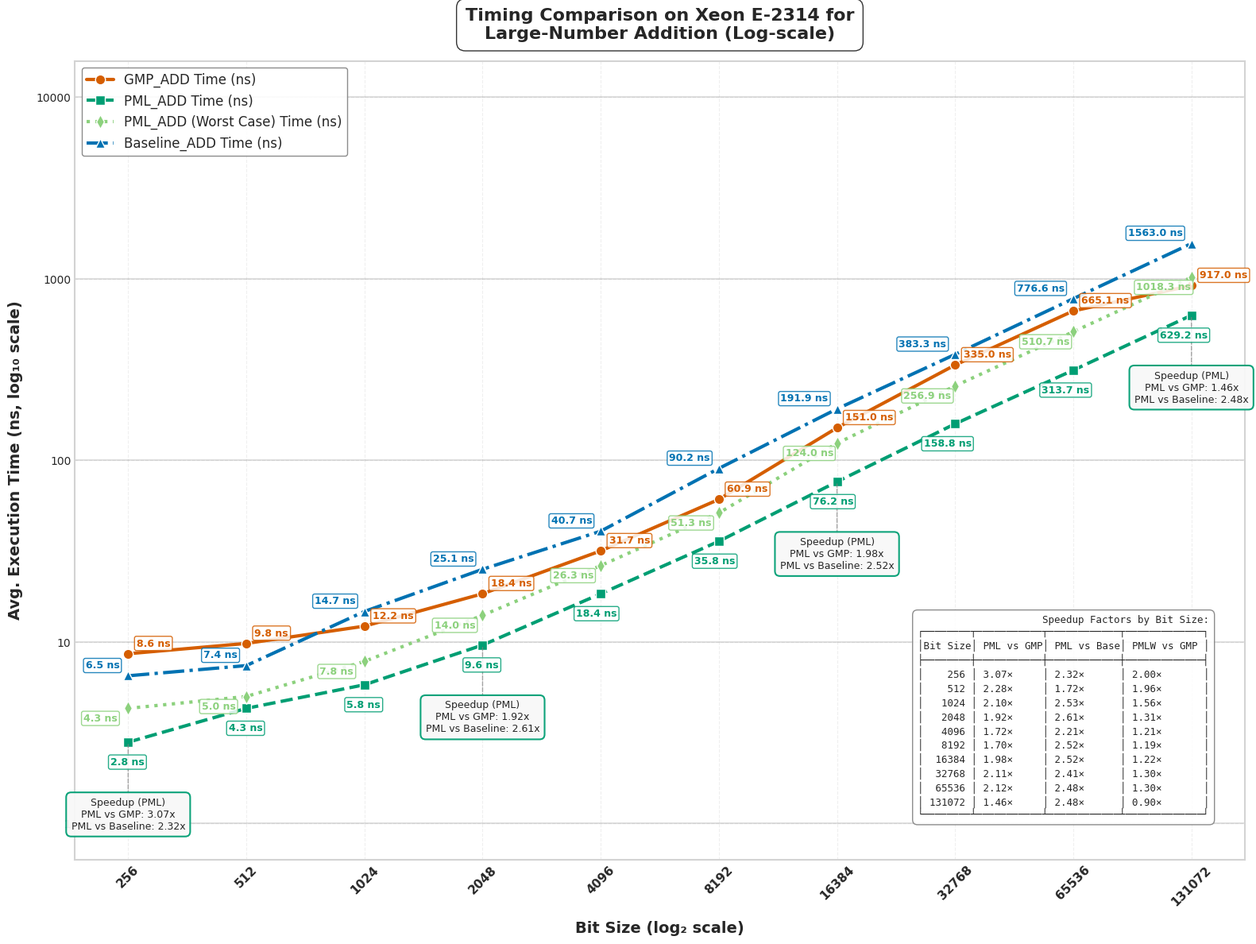

Write the Python code that produced this figure.
import matplotlib.pyplot as plt
import numpy as np
import pandas as pd
from matplotlib import rcParams
from matplotlib.ticker import ScalarFormatter
from matplotlib.lines import Line2D
from matplotlib.patches import FancyArrowPatch, Rectangle

# Apply professional styling
plt.style.use('seaborn-v0_8-whitegrid')
rcParams['font.family'] = 'sans-serif'
rcParams['font.sans-serif'] = ['Arial', 'DejaVu Sans', 'Liberation Sans', 'Bitstream Vera Sans', 'sans-serif']

# Updated data with Baseline_ADD and Ops data
data = {
    "Bit Size": [256, 512, 1024, 2048, 4096, 8192, 16384, 32768, 65536, 131072],
    "GMP_ADD Time (ns)": [8.6, 9.8, 12.2, 18.4, 31.7, 60.9, 151, 335, 665.1, 917],
    "PML_ADD Time (ns)": [2.8, 4.3, 5.8, 9.6, 18.4, 35.8, 76.2, 158.8, 313.7, 629.2],
    "PML_ADD (Worst Case) Time (ns)": [4.3, 5.0, 7.8, 14.0, 26.3, 51.3, 124.0, 256.9, 510.7, 1018.3],
    "Baseline_ADD Time (ns)": [6.5, 7.4, 14.7, 25.1, 40.7, 90.2, 191.9, 383.3, 776.6, 1563],
    "Speedup (PML_ADD vs GMP) Time": [3.07, 2.28, 2.10, 1.92, 1.72, 1.70, 1.98, 2.11, 2.12, 1.46],
    "Speedup (PML_ADD vs Baseline) Time": [2.32, 1.72, 2.53, 2.61, 2.21, 2.52, 2.52, 2.41, 2.48, 2.48],
    "Speedup (PML_ADD Phase-4 vs GMP) Time": [2.00, 1.96, 1.56, 1.31, 1.21, 1.19, 1.22, 1.30, 1.30, 0.90],
    "GMP_ADD Ops": [115621209, 100961962, 81627840, 54157396, 31536684, 16481172, 6630445, 2985090, 1504493, 1090682],
    "PML_ADD Ops": [326750410, 228606237, 164320986, 102267366, 53881075, 27869415, 13111981, 6293498, 3186806, 1588567],
    "PML_ADD (Phase-4) Ops": [230440418, 194434540, 128821596, 72139024, 37826906, 19477626, 8060899, 3892216, 1957854, 981990],
    "Baseline_ADD Ops": [152949897, 133061478, 67850597, 39685176, 24558590, 11082917, 5210652, 2607131, 1288031, 639874],
    "Speedup (PML_ADD vs GMP) Ops": [2.83, 2.26, 2.01, 1.89, 1.71, 1.69, 1.98, 2.11, 2.12, 1.46],
    "Speedup (PML_ADD vs Baseline) Ops": [2.14, 1.72, 2.42, 2.58, 2.19, 2.51, 2.52, 2.41, 2.47, 2.48],
    "Speedup (PML_ADD Phase-4 vs GMP) Ops": [1.99, 1.93, 1.58, 1.33, 1.20, 1.18, 1.22, 1.30, 1.30, 0.90]
}

df = pd.DataFrame(data)

# Enhanced color palette - color-blind friendly but more vibrant
gmp_color = "#D55E00"      # Red-orange
pml_color = "#009E73"      # Teal green
# light green color for PML Phase-4
pml_phase4_color = "#8CD17D"  # Light green
baseline_color = "#CC79A7" # Pinkish-purple
# Dark Blue for Baseline
baseline_color = "#0072B2" # Dark blue
speedup_gmp_color = "#0072B2" # Blue (GMP vs PML speedup)
speedup_baseline_color = "#56B4E9" # Light blue (Baseline vs PML speedup)
bg_color = "#FFFFFF"       # White

# --- Plot: Execution Time (Log-Log Scale) with enhanced visuals ---
fig1 = plt.figure(figsize=(16, 12), dpi=300)
fig1.patch.set_facecolor(bg_color)
ax1 = fig1.add_subplot(111)
ax1.set_facecolor(bg_color)

# Add subtle grid with lower alpha for cleaner look
ax1.grid(True, linestyle='--', alpha=0.3, color='#CCCCCC')

# Add decade lines for the y-axis to make log scale more obvious
y_decade_lines = [1, 10, 100, 1000, 10000]
for y in y_decade_lines:
    ax1.axhline(y=y, linestyle='-', alpha=0.25, color='gray', zorder=1)

# Plot lines with enhanced styling
gmp_line = ax1.plot(df["Bit Size"], df["GMP_ADD Time (ns)"], 
                   marker='o', linestyle='-', linewidth=3, markersize=9,
                   label="GMP_ADD Time (ns)", color=gmp_color, markeredgecolor='white', 
                   markeredgewidth=1, zorder=3)

pml_line = ax1.plot(df["Bit Size"], df["PML_ADD Time (ns)"], 
                   marker='s', linestyle='--', linewidth=3, markersize=9,
                   label="PML_ADD Time (ns)", color=pml_color, markeredgecolor='white', 
                   markeredgewidth=1, zorder=3)

# Add the new PML Phase-4 line
pml_phase4_line = ax1.plot(df["Bit Size"], df["PML_ADD (Worst Case) Time (ns)"], 
                          marker='d', linestyle=':', linewidth=3, markersize=9,
                          label="PML_ADD (Worst Case) Time (ns)", color=pml_phase4_color, markeredgecolor='white', 
                          markeredgewidth=1, zorder=3)

baseline_line = ax1.plot(df["Bit Size"], df["Baseline_ADD Time (ns)"], 
                       marker='^', linestyle='-.', linewidth=3, markersize=9,
                       label="Baseline_ADD Time (ns)", color=baseline_color, markeredgecolor='white', 
                       markeredgewidth=1, zorder=3)

# Instead of arrows, use a speedup callout box at strategic points
# We'll create callout boxes at select bit sizes to highlight speedups
selected_indices = [0, 3, 6, 9]  # First, middle, and last points

for i in selected_indices:
    bit_size = df["Bit Size"][i]
    pml_time = df["PML_ADD Time (ns)"][i]
    pml_phase4_time = df["PML_ADD (Worst Case) Time (ns)"][i]
    
    # Create a callout box at this bit size for regular PML
    # Position it below the lowest data point with some padding
    box_y = pml_time * 0.4  # Position below PML line
    
    # Format the speedup values for regular PML
    speedup_gmp = df["Speedup (PML_ADD vs GMP) Time"][i]
    speedup_baseline = df["Speedup (PML_ADD vs Baseline) Time"][i]
    
    # Create the callout text for regular PML
    callout_text = f"Speedup (PML)\nPML vs GMP: {speedup_gmp:.2f}x\nPML vs Baseline: {speedup_baseline:.2f}x"
    # Add a fancy box with the speedup information
    props = dict(boxstyle='round,pad=0.5', facecolor='#F8F8F8', alpha=0.95, 
                edgecolor=pml_color, linewidth=1.5)
    
    # Connect the box to the PML data point with a line
    ax1.annotate('', xy=(bit_size, pml_time), xytext=(bit_size, box_y),
                arrowprops=dict(arrowstyle='-', color='gray', linewidth=1, 
                               linestyle='--', alpha=0.7))
    
    # Add text box for regular PML
    ax1.text(bit_size, box_y, callout_text, 
            ha='center', va='center', fontsize=9, 
            bbox=props, zorder=5)
    

# Time annotations with increased separation - only at specific points
for i in range(0, len(df["Bit Size"]), 1):  # Annotate every other point to reduce clutter
    bit_size = df["Bit Size"][i]
    
    # GMP time annotation
    ax1.text(bit_size * 1.05, df["GMP_ADD Time (ns)"][i] * 1.1,  
             f"{df['GMP_ADD Time (ns)'][i]:.1f} ns", 
             fontsize=9, ha='left', color=gmp_color, fontweight="bold", 
             bbox=dict(facecolor='white', alpha=0.85, edgecolor=gmp_color, 
                      boxstyle='round,pad=0.2'))
    
    # PML time annotation
    ax1.text(bit_size * 1.1, df["PML_ADD Time (ns)"][i] *0.75,  
             f"{df['PML_ADD Time (ns)'][i]:.1f} ns", 
             fontsize=9, ha='right', color=pml_color, fontweight="bold", 
             bbox=dict(facecolor='white', alpha=0.85, edgecolor=pml_color, 
                      boxstyle='round,pad=0.2'))
    
    # PML Phase-4 time annotation (offset to avoid overlap)
    ax1.text(bit_size * 0.85, df["PML_ADD (Worst Case) Time (ns)"][i] * 0.85,  
             f"{df['PML_ADD (Worst Case) Time (ns)'][i]:.1f} ns", 
             fontsize=9, ha='center', color=pml_phase4_color, fontweight="bold", 
             bbox=dict(facecolor='white', alpha=0.85, edgecolor=pml_phase4_color, 
                      boxstyle='round,pad=0.2'))
    
    # Baseline time annotation
    ax1.text(bit_size * 0.95, df["Baseline_ADD Time (ns)"][i] * 1.1,  
             f"{df['Baseline_ADD Time (ns)'][i]:.1f} ns", 
             fontsize=9, ha='right', color=baseline_color, fontweight="bold", 
             bbox=dict(facecolor='white', alpha=0.85, edgecolor=baseline_color, 
                      boxstyle='round,pad=0.2'))

# Scale and label settings
ax1.set_xscale("log", base=2)
ax1.set_yscale("log", base=10)
ax1.set_xticks(df["Bit Size"])
ax1.set_xticklabels(df["Bit Size"], rotation=45, fontsize=11, fontweight="bold")

# Set y-axis ticks at decade marks
ax1.set_yticks([1, 10, 100, 1000, 10000])
formatter = ScalarFormatter()
formatter.set_scientific(False)
ax1.yaxis.set_major_formatter(formatter)

# Axis labels
ax1.set_xlabel("Bit Size (log₂ scale)", fontsize=14, fontweight="bold", labelpad=12)
ax1.set_ylabel("Avg. Execution Time (ns, log₁₀ scale)", fontsize=14, fontweight="bold", labelpad=12)

# Title
title = ax1.set_title("Timing Comparison on Xeon E-2314 for\nLarge-Number Addition (Log-scale)", 
                     fontsize=16, fontweight="bold", pad=20)
plt.setp(title, bbox=dict(facecolor=bg_color, edgecolor=None, alpha=0.8, 
                         pad=5, boxstyle='round,pad=0.5'))

# Enhanced legend for execution times
legend = ax1.legend(loc='upper left', fontsize=12, frameon=True, 
                   edgecolor='gray', fancybox=True, framealpha=0.9)

# Create an expanded table-format string with the speedup data for all bit sizes
table_text = "Speedup Factors by Bit Size:\n"
table_text += "┌────────┬───────────┬────────────┬─────────────┐\n"
table_text += "│Bit Size│ PML vs GMP│ PML vs Base│ PMLW vs GMP │\n"
table_text += "├────────┼───────────┼────────────┼─────────────┤\n"

# Add each row of data
for i, bit_size in enumerate(df["Bit Size"]):
    gmp_speedup = df["Speedup (PML_ADD vs GMP) Time"][i]
    baseline_speedup = df["Speedup (PML_ADD vs Baseline) Time"][i]
    phase4_speedup = df["Speedup (PML_ADD Phase-4 vs GMP) Time"][i]
    
    # Format each row with proper alignment
    bit_size_str = f"{bit_size:6d}"
    gmp_speedup_str = f"{gmp_speedup:.2f}×"
    baseline_speedup_str = f"{baseline_speedup:.2f}×"
    phase4_speedup_str = f"{phase4_speedup:.2f}×"
    
    table_text += f"│ {bit_size_str} │ {gmp_speedup_str:9} │ {baseline_speedup_str:10} │ {phase4_speedup_str:11} │\n"

# Close the table
table_text += "└────────┴───────────┴────────────┴─────────────┘"

# Add explanation box with the data table
ax1.text(0.97, 0.05, table_text, 
         transform=ax1.transAxes, fontsize=9, fontfamily='monospace',
         bbox=dict(facecolor='white', alpha=0.9, edgecolor='gray', boxstyle='round,pad=0.5'),
         ha='right', va='bottom')

# Add a subtle border to the figure
for spine in ax1.spines.values():
    spine.set_edgecolor('lightgray')
    spine.set_linewidth(1.5)

plt.tight_layout(pad=1)
plt.savefig("cpu1_execution_time_add.svg", dpi=300, bbox_inches='tight', facecolor=bg_color)
